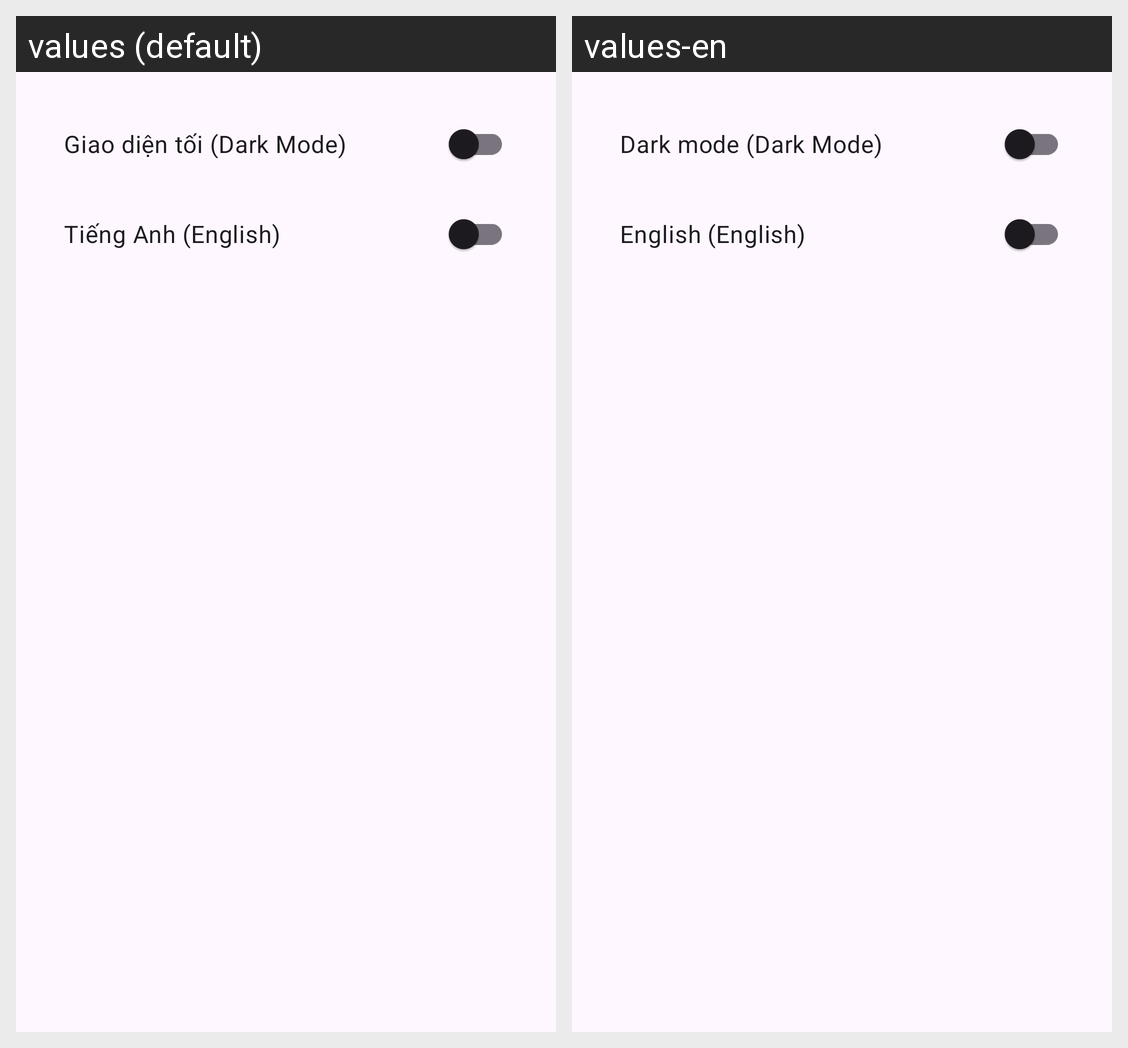

Locale-by-locale string values for the Android screen shown in this grid:
Android screen res/layout/dialog_settings.xml rendered under 2 locales, left to right: values (default), values-en. Device: Nexus 5 (rendered at 1080×1920; each locale shown at half size, 540×960, under a caption strip naming it); theme Theme.AIMap.
Strings drawn on this screen, with the default value and each locale's value (text and hints the layout hard-codes, and strings that could not be matched under every locale, appear in the picture but are not listed):

theme_dark
  values: Giao diện tối (Dark Mode)
  values-en: Dark mode (Dark Mode)

language_english
  values: Tiếng Anh (English)
  values-en: English (English)
